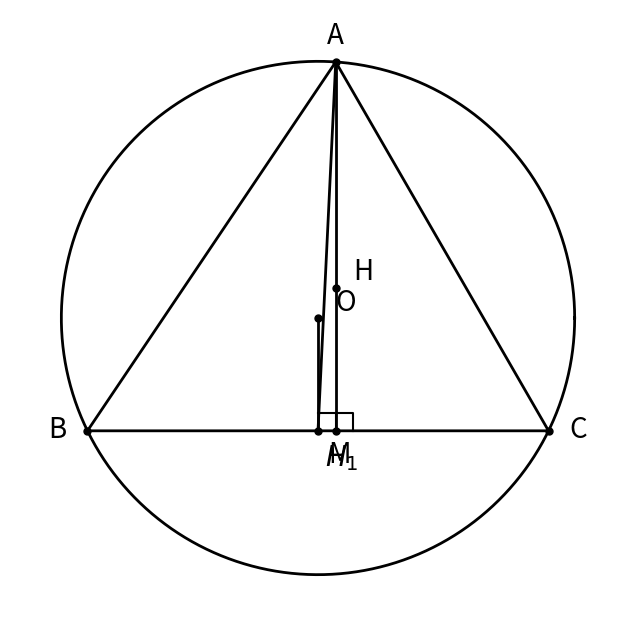

Generate this figure with matplotlib:
import matplotlib.pyplot as plt
import numpy as np

fig, ax = plt.subplots(figsize=(8, 8), dpi=128)
ax.set_aspect('equal')
ax.axis('off')

# Острый треугольник ABC. Известно свойство: AH = 2*OM всегда выполняется.
# Возьмём конкретные координаты для красивого чертежа.
A = np.array([0.5, 4.2])
B = np.array([-3.0, -1.0])
C = np.array([3.5, -1.0])

# Описанная окружность: центр O - пересечение серединных перпендикуляров
def circumcenter(A, B, C):
    ax_, ay_ = A; bx, by = B; cx, cy = C
    d = 2*(ax_*(by-cy) + bx*(cy-ay_) + cx*(ay_-by))
    ux = ((ax_**2+ay_**2)*(by-cy) + (bx**2+by**2)*(cy-ay_) + (cx**2+cy**2)*(ay_-by))/d
    uy = ((ax_**2+ay_**2)*(cx-bx) + (bx**2+by**2)*(ax_-cx) + (cx**2+cy**2)*(bx-ax_))/d
    return np.array([ux, uy])

O = circumcenter(A, B, C)
R = np.linalg.norm(A - O)

# Ортоцентр H = A + B + C - 2O (для центра O в произвольной точке: H = A+B+C-2O если O - центр)
# Точнее: если O - центр описанной, то H = A+B+C-2O в системе с O в начале: H_rel = A_rel+B_rel+C_rel
H = A + B + C - 2*O

# Середина BC
M = (B + C) / 2

# Основание высоты из A на BC
BC = C - B
t = np.dot(A - B, BC) / np.dot(BC, BC)
H1 = B + t * BC

# Окружность
theta = np.linspace(0, 2*np.pi, 200)
ax.plot(O[0] + R*np.cos(theta), O[1] + R*np.sin(theta), 'k-', linewidth=2)

# Треугольник
tri = np.array([A, B, C, A])
ax.plot(tri[:,0], tri[:,1], 'k-', linewidth=2)

# Высота AH1
ax.plot([A[0], H1[0]], [A[1], H1[1]], 'k-', linewidth=2)

# Медиана AM
ax.plot([A[0], M[0]], [A[1], M[1]], 'k-', linewidth=2)

# Отрезок OM
ax.plot([O[0], M[0]], [O[1], M[1]], 'k-', linewidth=2)

# Прямой угол в H1
def right_angle_mark(P, dir1, dir2, size=0.25):
    d1 = dir1/np.linalg.norm(dir1)
    d2 = dir2/np.linalg.norm(dir2)
    p1 = P + d1*size
    p2 = P + d1*size + d2*size
    p3 = P + d2*size
    ax.plot([p1[0],p2[0],p3[0]], [p1[1],p2[1],p3[1]], 'k-', linewidth=1.5)

right_angle_mark(H1, A-H1, C-H1, size=0.25)
right_angle_mark(M, O-M, C-M, size=0.25)

# Точки
pts = {'A': A, 'B': B, 'C': C, 'H': H, 'O': O, 'M': M}
H1_label = 'H_1'
for name, P in pts.items():
    ax.plot(P[0], P[1], 'ko', markersize=5)

ax.plot(H1[0], H1[1], 'ko', markersize=5)

# Подписи
ax.annotate('A', A, xytext=(A[0], A[1]+0.25), fontsize=20, ha='center')
ax.annotate('B', B, xytext=(B[0]-0.3, B[1]-0.1), fontsize=20, ha='right')
ax.annotate('C', C, xytext=(C[0]+0.3, C[1]-0.1), fontsize=20, ha='left')
ax.annotate('H', H, xytext=(H[0]+0.25, H[1]+0.1), fontsize=20)
ax.annotate('O', O, xytext=(O[0]+0.25, O[1]+0.1), fontsize=20)
ax.annotate('M', M, xytext=(M[0]+0.15, M[1]-0.45), fontsize=20)
ax.annotate(r'$H_1$', H1, xytext=(H1[0]-0.15, H1[1]-0.5), fontsize=20)

# Границы
all_x = [A[0], B[0], C[0], O[0]+R, O[0]-R]
all_y = [A[1], B[1], C[1], O[1]+R, O[1]-R]
xmin, xmax = min(all_x), max(all_x)
ymin, ymax = min(all_y), max(all_y)
dx = (xmax-xmin)*0.1
dy = (ymax-ymin)*0.1
ax.set_xlim(xmin-dx, xmax+dx)
ax.set_ylim(ymin-dy, ymax+dy)
